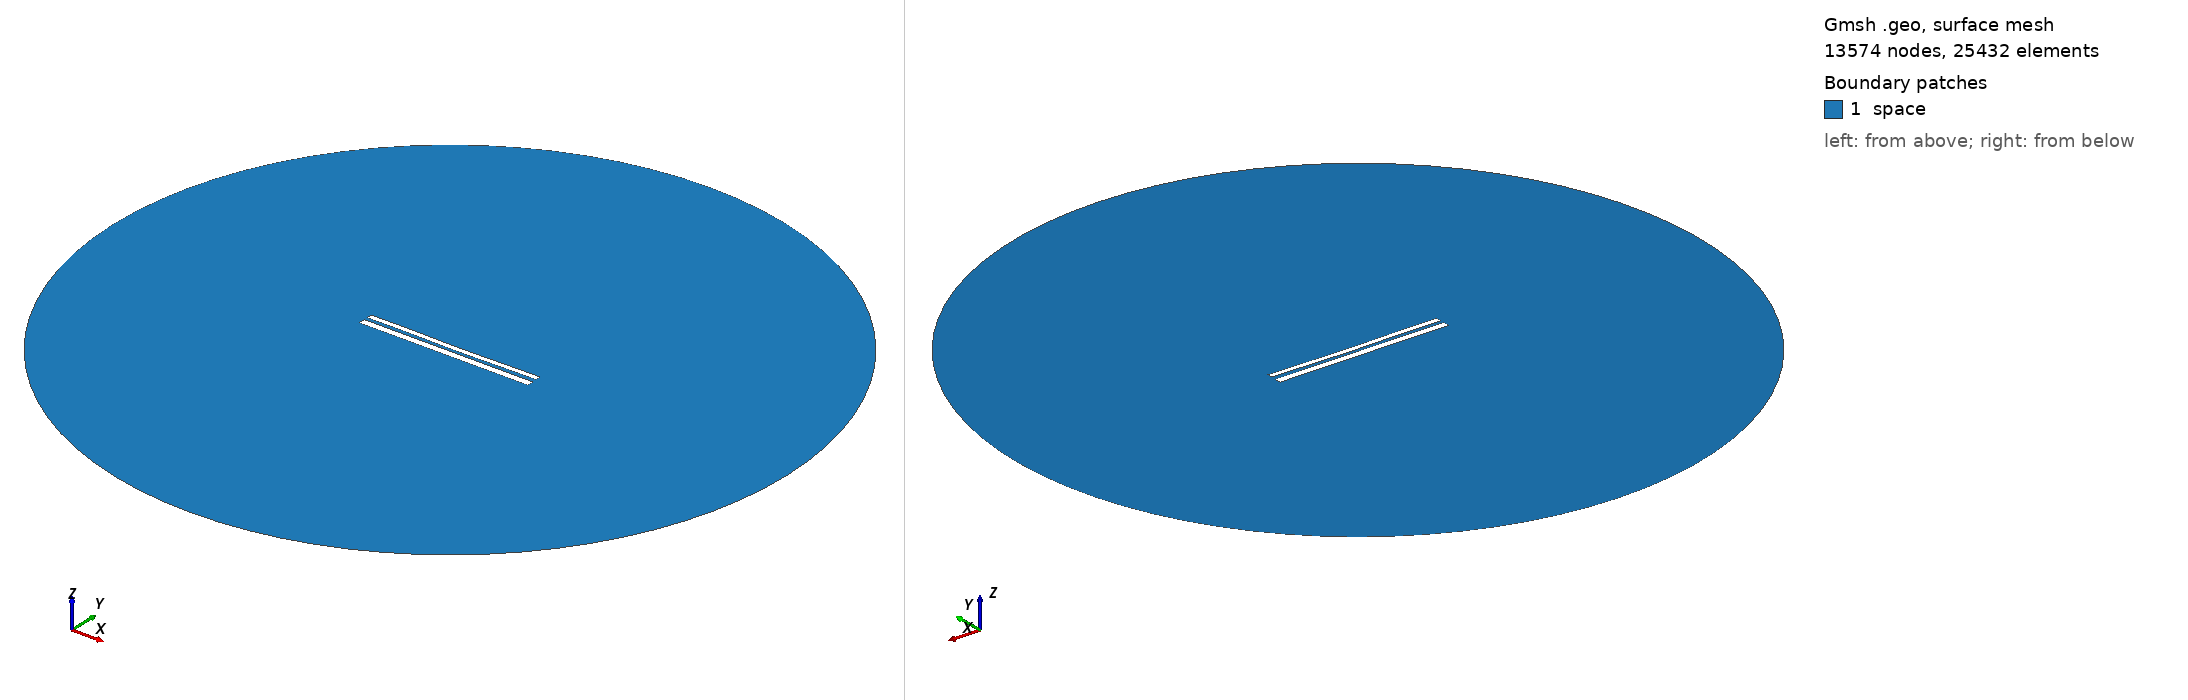

Gmsh geometry script, surface-meshed: 13574 nodes, 25432 surface elements. Boundary patches (legend numbers): 1 space. Left view from above one corner, right view from below the opposite corner. Legend entries are the model's physical surfaces. The drawing asked Gmsh for element sizes between 1% and 20% of the model's largest extent; the script's own settings can give other sizes.

=== 10394.geo (drawn) ===
//---------------------------------------
// Geometry kernel
//---------------------------------------

SetFactory("OpenCASCADE");



//---------------------------------------
// Parameters of the geometry
//---------------------------------------

// Overetch of the upper plate
overetch = 0.375;

// Distance between the plates
distance = 1.75;

// Discretization over the x axis (for the deformation)
nx = 50; 

// Length of the plate
L = 100 - overetch; 

// Number of modes
n = 4; 

// 1st mode coefficient
coeff(1) = 0.07499999999999998;
beta(1) = 0.596864 * 3.1415926535 / L;

// 2nd mode coefficient
coeff(2) = -0.15;
beta(2) = 1.49418 * 3.1415926535 / L;

// 3rd mode coefficient
coeff(3) = 0.07499999999999998;
beta(3) = 2.50025 * 3.1415926535 / L;

// 4th mode coefficient
coeff(4) = 0.07499999999999998;
beta(4) = 3.49999 * 3.1415926535 / L;



//---------------------------------------
// Upper plate (deformed rectangle)
//---------------------------------------

// Coordiantes of the upper plate
xmin = -50;
xmax = 50 - overetch;

// Height of the upper plate
yheight = 4 - 2 * overetch;

// Indexes of the points
UpperID[] = {};
LowerID[] = {};
LeftID[] = {};
RightID[] = {};

// Point index
p = 1;

// Horizontal edges
For i In {1:nx}
    x = xmin + (i-1)*(xmax - xmin)/(nx-1);

    y_bottom = distance / 2 + overetch;
    For j In {1:n}
        C = (Cosh(beta(j)*L) + Cos(beta(j)*L)) / (Sinh(beta(j)*L) + Sin(beta(j)*L));
        y_bottom  = y_bottom + coeff(j) * (Cosh(beta(j)*(x+50)) - Cos(beta(j)*(x+50)) - C * (Sinh(beta(j)*(x+50)) - Sin(beta(j)*(x+50))));
    EndFor

    y_top = y_bottom + yheight;

    Point(p) = {x, y_top, 0, 1.0};
    UpperID[i] = p;
    p = p + 1;

    Point(p) = {x, y_bottom, 0, 1.0};
    LowerID[i] = p;
    p = p + 1;
EndFor

// Create point lists
UpperPts[] = {}; LowerPts[] = {};
For i In {1:nx}
  UpperPts[] += {UpperID[i]};
  LowerPts[] += {LowerID[i]};
EndFor

// Build splines
Spline(1) = {UpperPts[]};
Spline(2) = {LowerPts[]};
Line(3) = {LowerPts[nx-1], UpperPts[nx-1]};
Line(4) = {LowerPts[0], UpperPts[0]};

// Build the plane surface
Curve Loop(1) = {2, 3, -1, -4};
Plane Surface(1) = {1};



//---------------------------------------
// Lower plate (rectangle)
//---------------------------------------

// Vertices
Point(1001) = {-50, -1, 0, 1.0};
Point(1002) = { 50, -1, 0, 1.0};
Point(1003) = { 50,  -5, 0, 1.0};
Point(1004) = {-50,  -5, 0, 1.0};

// Edges
Line(5) = {1001, 1002};
Line(6) = {1002, 1003};
Line(7) = {1003, 1004};
Line(8) = {1004, 1001};

// Plane surface
Line Loop(2) = {5, 6, 7, 8};
Plane Surface(2) = {2}; 



//---------------------------------------
// Outer (fictious) boundary
//---------------------------------------

// Points
Point(1005) = {0, 0, 0};       // Center
Point(1006) = {200, 0, 0};     // Start point
Point(1007) = {0, 200, 0};     // 90 degrees
Point(1008) = {-200, 0, 0};    // 180 degrees
Point(1009) = {0, -200, 0};    // 270 degrees

// Circle arcs (each needs start, center, end)
Circle(9) = {1006, 1005, 1007};
Circle(10) = {1007, 1005, 1008};
Circle(11) = {1008, 1005, 1009};
Circle(12) = {1009, 1005, 1006};

// Plane surface for the entire domain
Curve Loop(3) = {9, 10, 11, 12};
Surface(3) = {3};

// Subtract the plates from the whole domain to obtain the actual domain where we want to solve the equations
BooleanDifference{ Surface{3}; Delete; }{ Surface{1}; Surface{2}; Delete; }




//---------------------------------------
// Transfinite Lines/Curves
//---------------------------------------

// Set the number of points on the boundaries
r = 7;

// Plates
Transfinite Curve {1, 2} = 50*r Using Progression 1;
Transfinite Curve {3, 4} = 2*r Using Progression 1;
Transfinite Line {5, 7} = 50*r Using Progression 1;
Transfinite Line {6, 8} = 2*r Using Progression 1;

// Outer boundary
Transfinite Line {9, 10, 11, 12} = 20 Using Progression 1;



//---------------------------------------
// Physical groups
//---------------------------------------                

// Physical curves (boundaries)
Physical Line("force_segment", 10) = {2};
Physical Line("upper_plate", 11) = {1, 3, 4};
Physical Line("lower_plate", 12) = {5, 6, 7, 8};
Physical Line("boundary", 20) = {9, 10, 11, 12};

// Physical Surfaces
Physical Surface("space", 30) = {3};



//---------------------------------------
// 6. Generate the Mesh
//---------------------------------------

// 2D mesh generation
Mesh 2;
